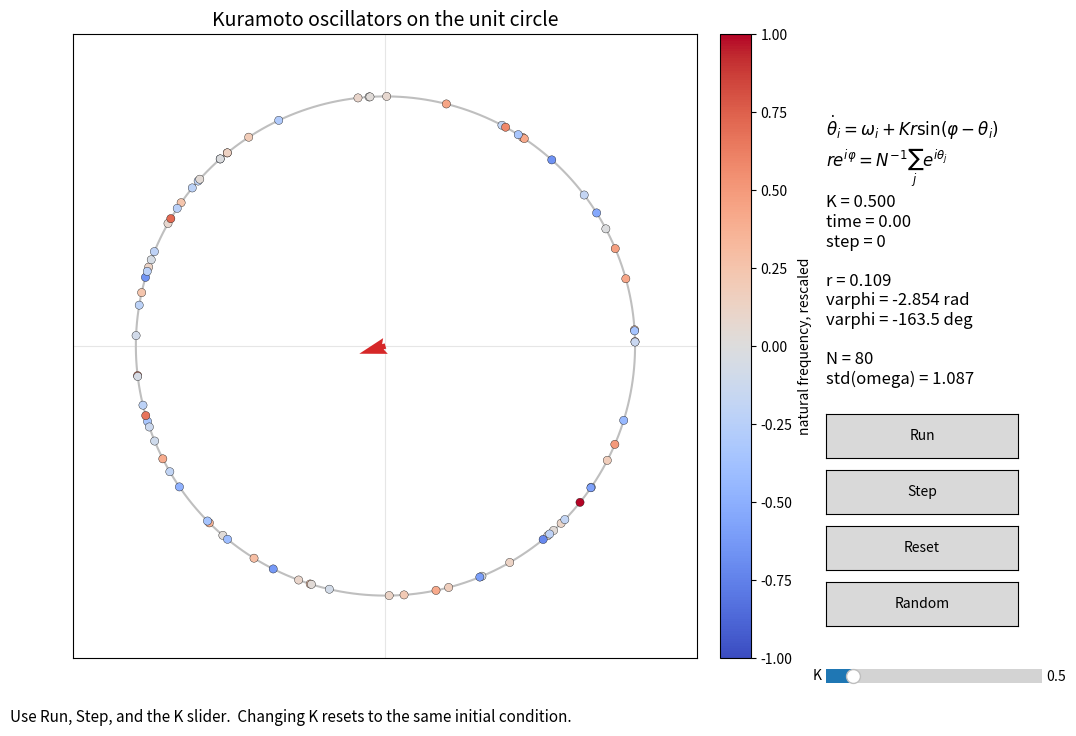

The matplotlib source for this figure:
#!/usr/bin/env python3
"""Interactive Kuramoto-model demo for Lecture 17.

The script shows the all-to-all Kuramoto model

  theta_i' = omega_i + K r sin(varphi - theta_i),

where

  r exp(i varphi) = (1/N) sum_j exp(i theta_j).

Oscillators are displayed as moving points on the unit circle.  The red vector
is the complex order parameter, with length r and angle varphi.  Changing the
coupling slider resets the simulation to the current initial condition so that
different values of K can be compared directly.
"""

import argparse

import matplotlib.pyplot as plt
import numpy as np
from matplotlib.widgets import Button, Slider


defaultNumOscillators = 80
defaultFrequencySpread = 1.0
defaultTimeStep = 0.03
defaultIntervalMs = 40
defaultKMin = 0.0
defaultKMax = 4.0
defaultKInitial = 0.5
defaultSeed = 17


def computeOrderParameter(angles):
  """Return the complex Kuramoto order parameter."""
  return np.mean(np.exp(1j*angles))


def advanceKuramoto(angles, frequencies, coupling, timeStep):
  """Advance one Euler step of the all-to-all Kuramoto model."""
  orderParameter = computeOrderParameter(angles)
  coherence = abs(orderParameter)
  meanPhase = np.angle(orderParameter)
  angularVelocity = frequencies + coupling*coherence*np.sin(meanPhase - angles)
  return (angles + timeStep*angularVelocity) % (2*np.pi)


def makeInitialData(numOscillators, frequencySpread, rng):
  """Create natural frequencies and initial phases."""
  frequencies = rng.normal(0.0, frequencySpread, numOscillators)
  frequencies -= np.mean(frequencies)
  angles = rng.uniform(0.0, 2*np.pi, numOscillators)
  return angles, frequencies


def validateArguments(parser, args):
  """Validate command-line arguments."""
  if args.num_oscillators < 2:
    parser.error("--num-oscillators must be at least 2")

  if args.frequency_spread < 0.0:
    parser.error("--frequency-spread must be nonnegative")

  if args.time_step <= 0.0:
    parser.error("--time-step must be positive")

  if args.interval < 10:
    parser.error("--interval must be at least 10 ms")

  if args.k_min >= args.k_max:
    parser.error("--k-min must be smaller than --k-max")

  if args.k_initial < args.k_min or args.k_initial > args.k_max:
    parser.error("--k-initial must lie between --k-min and --k-max")


class KuramotoInteractiveApp:
  """Interactive visualization of coupled phase oscillators."""
  def __init__(self, args):
    self.numOscillators = args.num_oscillators
    self.frequencySpread = args.frequency_spread
    self.timeStep = args.time_step
    self.coupling = args.k_initial
    self.rng = np.random.default_rng(args.seed)
    self.isRunning = False
    self.stepCount = 0
    self.time = 0.0

    self.initialAngles, self.frequencies = makeInitialData(
      self.numOscillators,
      self.frequencySpread,
      self.rng,
    )
    self.angles = self.initialAngles.copy()

    self.fig = plt.figure(figsize = (12, 8))
    self.ax = self.fig.add_axes([0.06, 0.12, 0.62, 0.78])
    self.ax.set_aspect("equal", adjustable = "box")
    self.ax.set_xlim(-1.25, 1.25)
    self.ax.set_ylim(-1.25, 1.25)
    self.ax.set_xticks([])
    self.ax.set_yticks([])
    self.ax.set_title("Kuramoto oscillators on the unit circle", fontsize = 14)

    circleAngles = np.linspace(0.0, 2*np.pi, 500)
    self.ax.plot(
      np.cos(circleAngles),
      np.sin(circleAngles),
      color = "0.75",
      linewidth = 1.5,
      zorder = 1,
    )
    self.ax.axhline(0.0, color = "0.90", linewidth = 0.8, zorder = 0)
    self.ax.axvline(0.0, color = "0.90", linewidth = 0.8, zorder = 0)

    frequencyScale = max(1e-12, np.max(np.abs(self.frequencies)))
    colors = self.frequencies/frequencyScale
    self.points = self.ax.scatter(
      np.cos(self.angles),
      np.sin(self.angles),
      c = colors,
      cmap = "coolwarm",
      vmin = -1.0,
      vmax = 1.0,
      s = 35,
      edgecolor = "black",
      linewidth = 0.25,
      zorder = 3,
    )

    orderParameter = computeOrderParameter(self.angles)
    self.orderVector = self.ax.quiver(
      [0.0],
      [0.0],
      [orderParameter.real],
      [orderParameter.imag],
      angles = "xy",
      scale_units = "xy",
      scale = 1.0,
      color = "tab:red",
      width = 0.010,
      zorder = 4,
    )

    self.fig.colorbar(
      self.points,
      ax = self.ax,
      fraction = 0.046,
      pad = 0.03,
      label = "natural frequency, rescaled",
    )

    self.equationText = self.fig.text(
      0.74,
      0.80,
      "$\\dot\\theta_i = \\omega_i + K r\\sin(\\varphi - \\theta_i)$\n"
      "$r e^{i\\varphi}=N^{-1}\\sum_j e^{i\\theta_j}$",
      fontsize = 12,
      va = "top",
    )
    self.valuesText = self.fig.text(0.74, 0.70, "", fontsize = 12, va = "top")
    self.statusText = self.fig.text(
      0.06,
      0.04,
      "Use Run, Step, and the K slider.  Changing K resets to the same initial condition.",
      fontsize = 11,
    )

    self.runButton = self._makeButton([0.74, 0.37, 0.16, 0.055], "Run", self.toggleRun)
    self.stepButton = self._makeButton([0.74, 0.30, 0.16, 0.055], "Step", self.stepOnce)
    self.resetButton = self._makeButton([0.74, 0.23, 0.16, 0.055], "Reset", self.resetSimulation)
    self.randomButton = self._makeButton([0.74, 0.16, 0.16, 0.055], "Random", self.randomizeInitialData)

    sliderAxis = self.fig.add_axes([0.74, 0.08, 0.18, 0.035])
    self.couplingSlider = Slider(
      sliderAxis,
      "K",
      args.k_min,
      args.k_max,
      valinit = args.k_initial,
      valstep = args.k_step,
    )
    self.couplingSlider.on_changed(self.onCouplingChanged)

    self.timer = self.fig.canvas.new_timer(interval = args.interval)
    self.timer.add_callback(self.advanceOneStep)
    self.fig.canvas.mpl_connect("close_event", self.onClose)

    self.refreshDisplay()

  def _makeButton(self, rect, label, callback):
    """Create one Matplotlib button."""
    axis = self.fig.add_axes(rect)
    button = Button(axis, label)
    button.on_clicked(callback)
    return button

  def resetState(self):
    """Reset phases and time to the current initial condition."""
    self.angles = self.initialAngles.copy()
    self.stepCount = 0
    self.time = 0.0

  def updateStatus(self, text):
    """Update the status message."""
    self.statusText.set_text(text)
    self.fig.canvas.draw_idle()

  def refreshDisplay(self):
    """Refresh oscillator positions and numerical diagnostics."""
    offsets = np.column_stack((np.cos(self.angles), np.sin(self.angles)))
    self.points.set_offsets(offsets)

    orderParameter = computeOrderParameter(self.angles)
    coherence = abs(orderParameter)
    meanPhase = np.angle(orderParameter)
    self.orderVector.set_UVC([orderParameter.real], [orderParameter.imag])
    self.valuesText.set_text(
      f"K = {self.coupling:.3f}\n"
      f"time = {self.time:.2f}\n"
      f"step = {self.stepCount}\n\n"
      f"r = {coherence:.3f}\n"
      f"varphi = {meanPhase:.3f} rad\n"
      f"varphi = {np.degrees(meanPhase):.1f} deg\n\n"
      f"N = {self.numOscillators}\n"
      f"std(omega) = {np.std(self.frequencies):.3f}"
    )
    self.fig.canvas.draw_idle()

  def advanceOneStep(self):
    """Advance the simulation by one time step."""
    self.angles = advanceKuramoto(
      self.angles,
      self.frequencies,
      self.coupling,
      self.timeStep,
    )
    self.stepCount += 1
    self.time += self.timeStep
    self.refreshDisplay()

  def toggleRun(self, _event):
    """Start or pause the simulation."""
    if self.isRunning:
      self.isRunning = False
      self.timer.stop()
      self.runButton.label.set_text("Run")
      self.updateStatus("Simulation paused.")
    else:
      self.isRunning = True
      self.timer.start()
      self.runButton.label.set_text("Pause")
      self.updateStatus("Simulation running.")

  def stepOnce(self, _event):
    """Pause and advance one step."""
    if self.isRunning:
      self.toggleRun(None)

    self.advanceOneStep()
    self.updateStatus("Advanced one time step.")

  def resetSimulation(self, _event):
    """Reset to the current initial condition."""
    self.resetState()
    self.refreshDisplay()
    self.updateStatus("Reset to the current initial condition.")

  def randomizeInitialData(self, _event):
    """Draw a new initial condition and natural frequencies."""
    if self.isRunning:
      self.toggleRun(None)

    self.initialAngles, self.frequencies = makeInitialData(
      self.numOscillators,
      self.frequencySpread,
      self.rng,
    )
    frequencyScale = max(1e-12, np.max(np.abs(self.frequencies)))
    self.points.set_array(self.frequencies/frequencyScale)
    self.resetState()
    self.refreshDisplay()
    self.updateStatus("Generated a new random initial condition.")

  def onCouplingChanged(self, value):
    """Update K and reset for direct comparison across coupling strengths."""
    self.coupling = float(value)
    self.resetState()
    self.refreshDisplay()
    self.updateStatus("K changed; reset to the same initial condition.")

  def onClose(self, _event):
    """Stop the timer when the window closes."""
    self.timer.stop()

  def show(self):
    """Show the interactive window."""
    plt.show()


def parseArguments(argv = None):
  """Parse command-line arguments."""
  parser = argparse.ArgumentParser(description = "Interactive Kuramoto-model circle demo.")
  parser.add_argument("--num-oscillators", type = int, default = defaultNumOscillators)
  parser.add_argument("--frequency-spread", type = float, default = defaultFrequencySpread)
  parser.add_argument("--time-step", type = float, default = defaultTimeStep)
  parser.add_argument("--interval", type = int, default = defaultIntervalMs, help = "animation interval in milliseconds")
  parser.add_argument("--k-min", type = float, default = defaultKMin)
  parser.add_argument("--k-max", type = float, default = defaultKMax)
  parser.add_argument("--k-initial", type = float, default = defaultKInitial)
  parser.add_argument("--k-step", type = float, default = 0.05, help = "slider step size for K")
  parser.add_argument("--seed", type = int, default = defaultSeed)
  args = parser.parse_args(argv)
  validateArguments(parser, args)
  return args


def main():
  """Run the interactive demo."""
  args = parseArguments()
  app = KuramotoInteractiveApp(args)
  app.show()


if __name__ == "__main__":
  main()
